Dataset: dataset_split (GitHub, NYAM-Food-App/Machine-Learning). Classes: ayam, brokoli, ikan, kambing, kembang kol, kentang, kol, labu, mentimun, paprika, sapi, tahu, telur, tempe, tomat, udang, wortel.

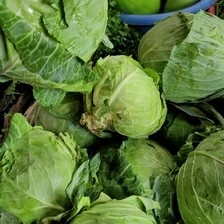
Label: kol

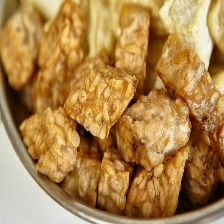
Label: tempe

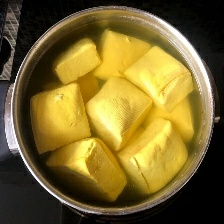
Label: tahu

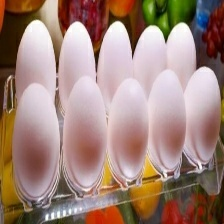
Label: telur

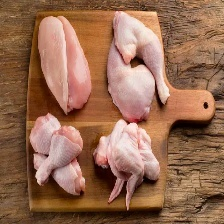
Label: ayam

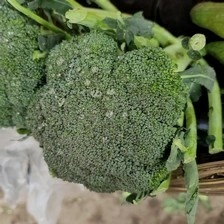
Label: brokoli
